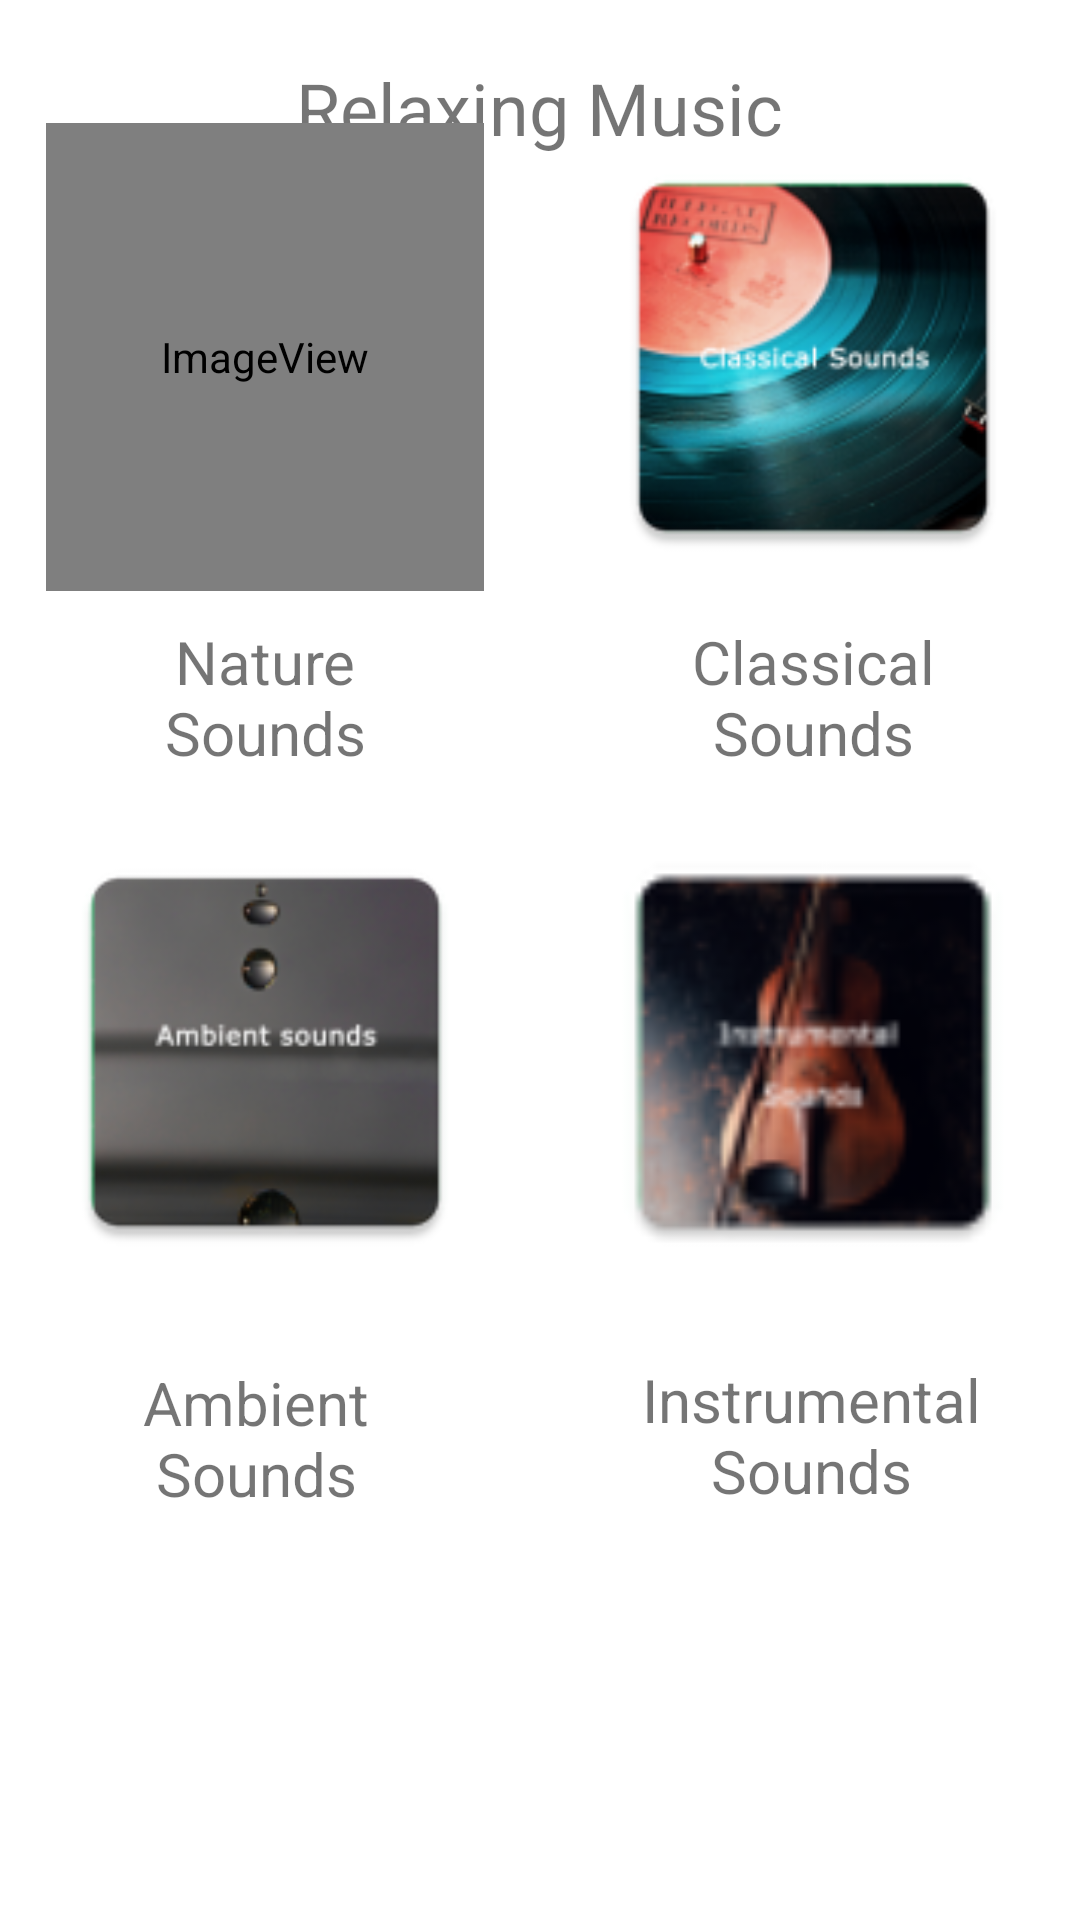

Android layout source for this screen:
<!-- AndroidManifest.xml: application theme Theme.WeCareForYou -->
<!-- res/layout/activity_music.xml -->
<?xml version="1.0" encoding="utf-8"?>
<androidx.constraintlayout.widget.ConstraintLayout xmlns:android="http://schemas.android.com/apk/res/android"
    xmlns:app="http://schemas.android.com/apk/res-auto"
    xmlns:tools="http://schemas.android.com/tools"
    android:layout_width="match_parent"
    android:layout_height="match_parent"
    tools:context=".MusicActivity">

    <TextView
        android:id="@+id/textView7"
        android:layout_width="210dp"
        android:layout_height="40dp"
        android:layout_marginTop="16dp"
        android:gravity="center"
        android:text="Relaxing Music"
        android:textSize="24sp"
        app:layout_constraintEnd_toEndOf="parent"
        app:layout_constraintHorizontal_bias="0.497"
        app:layout_constraintStart_toStartOf="parent"
        app:layout_constraintTop_toTopOf="parent" />

    <androidx.constraintlayout.widget.ConstraintLayout
        android:layout_width="400dp"
        android:layout_height="654dp"
        app:layout_constraintBottom_toBottomOf="parent"
        app:layout_constraintEnd_toEndOf="parent"
        app:layout_constraintStart_toStartOf="parent"
        app:layout_constraintTop_toBottomOf="@+id/textView7">

        <ImageView
            android:id="@+id/natureimg"
            android:layout_width="146dp"
            android:layout_height="156dp"
            android:layout_marginLeft="35dp"
            android:layout_marginTop="20dp"
            app:layout_constraintStart_toStartOf="parent"
            app:layout_constraintTop_toTopOf="parent"
            app:srcCompat="@mipmap/ic_launcher_natureimage" />

        <ImageView
            android:id="@+id/classicalimg"
            android:layout_width="146dp"
            android:layout_height="156dp"
            android:layout_marginTop="20dp"
            app:layout_constraintEnd_toEndOf="parent"
            app:layout_constraintStart_toEndOf="@+id/natureimg"
            app:layout_constraintTop_toTopOf="parent"
            app:srcCompat="@mipmap/ic_launcher_classicalimage"
            tools:ignore="MissingConstraints" />

        <TextView
            android:id="@+id/Naturetxt"
            android:layout_width="146dp"
            android:layout_height="wrap_content"
            android:layout_marginLeft="35dp"
            android:layout_marginTop="10dp"
            android:gravity="center"
            android:text="Nature     Sounds"
            android:textSize="20sp"
            app:layout_constraintStart_toStartOf="parent"
            app:layout_constraintTop_toBottomOf="@+id/natureimg" />

        <TextView
            android:id="@+id/Classicaltxt"
            android:layout_width="146dp"
            android:layout_height="wrap_content"
            android:layout_marginTop="10dp"
            android:gravity="center"
            android:text="Classical Sounds"
            android:textSize="20sp"
            app:layout_constraintEnd_toEndOf="parent"
            app:layout_constraintStart_toEndOf="@+id/Naturetxt"
            app:layout_constraintTop_toBottomOf="@+id/classicalimg" />

        <ImageView
            android:id="@+id/ambientimg"
            android:layout_width="146dp"
            android:layout_height="156dp"
            android:layout_marginLeft="35dp"
            android:layout_marginTop="15dp"
            app:layout_constraintStart_toStartOf="parent"
            app:layout_constraintTop_toBottomOf="@+id/Naturetxt"
            app:srcCompat="@mipmap/ic_launcher_ambientimage" />

        <ImageView
            android:id="@+id/instrumentalimg"
            android:layout_width="146dp"
            android:layout_height="156dp"
            android:layout_marginTop="15dp"
            app:layout_constraintEnd_toEndOf="parent"
            app:layout_constraintStart_toEndOf="@+id/ambientimg"
            app:layout_constraintTop_toBottomOf="@+id/Classicaltxt"
            app:srcCompat="@mipmap/ic_launcher_instrumentalimage" />

        <TextView
            android:id="@+id/ambienttxt"
            android:layout_width="146dp"
            android:layout_height="wrap_content"
            android:layout_marginStart="32dp"
            android:layout_marginTop="10dp"
            android:gravity="center"
            android:text="Ambient  Sounds"
            android:textSize="20sp"
            app:layout_constraintBottom_toBottomOf="parent"
            app:layout_constraintStart_toStartOf="parent"
            app:layout_constraintTop_toBottomOf="@+id/ambientimg"
            app:layout_constraintVertical_bias="0.082" />

        <TextView
            android:id="@+id/instrumentaltxt"
            android:layout_width="146dp"
            android:layout_height="wrap_content"
            android:layout_marginTop="10dp"
            android:gravity="center"
            android:text="Instrumental Sounds"
            android:textSize="20sp"
            app:layout_constraintBottom_toBottomOf="parent"
            app:layout_constraintEnd_toEndOf="parent"
            app:layout_constraintHorizontal_bias="0.513"
            app:layout_constraintStart_toEndOf="@+id/ambienttxt"
            app:layout_constraintTop_toBottomOf="@+id/instrumentalimg"
            app:layout_constraintVertical_bias="0.078" />

    </androidx.constraintlayout.widget.ConstraintLayout>

</androidx.constraintlayout.widget.ConstraintLayout>
<!-- resources referenced by this layout -->
<resources>
  <!-- mipmap ic_launcher_ambientimage: png bitmap (mipmap-hdpi, 7039 bytes) -->
  <!-- mipmap ic_launcher_classicalimage: png bitmap (mipmap-hdpi, 10409 bytes) -->
  <!-- mipmap ic_launcher_instrumentalimage: png bitmap (mipmap-hdpi, 9018 bytes) -->
  <!-- mipmap ic_launcher_natureimage (mipmap-anydpi-v26) -->
  <?xml version="1.0" encoding="utf-8"?>
  <adaptive-icon xmlns:android="http://schemas.android.com/apk/res/android">
      <background android:drawable="@drawable/ic_launcher_natureimage_background"/>
      <foreground android:drawable="@mipmap/ic_launcher_natureimage_foreground"/>
  </adaptive-icon>
  <style name="Theme.WeCareForYou" parent="Theme.MaterialComponents.DayNight.DarkActionBar">
          
          <item name="colorPrimary">@color/purple_500</item>
          <item name="colorPrimaryVariant">@color/purple_700</item>
          <item name="colorOnPrimary">@color/white</item>
          
          <item name="colorSecondary">@color/teal_200</item>
          <item name="colorSecondaryVariant">@color/teal_700</item>
          <item name="colorOnSecondary">@color/black</item>
          
          <item name="android:statusBarColor" tools:targetApi="l">?attr/colorPrimaryVariant</item>
          
      </style>
  <color name="purple_500">#FF6200EE</color>
  <color name="purple_700">#FF3700B3</color>
  <color name="white">#FFFFFFFF</color>
  <color name="teal_200">#FF03DAC5</color>
  <color name="teal_700">#FF018786</color>
  <color name="black">#FF000000</color>
</resources>
